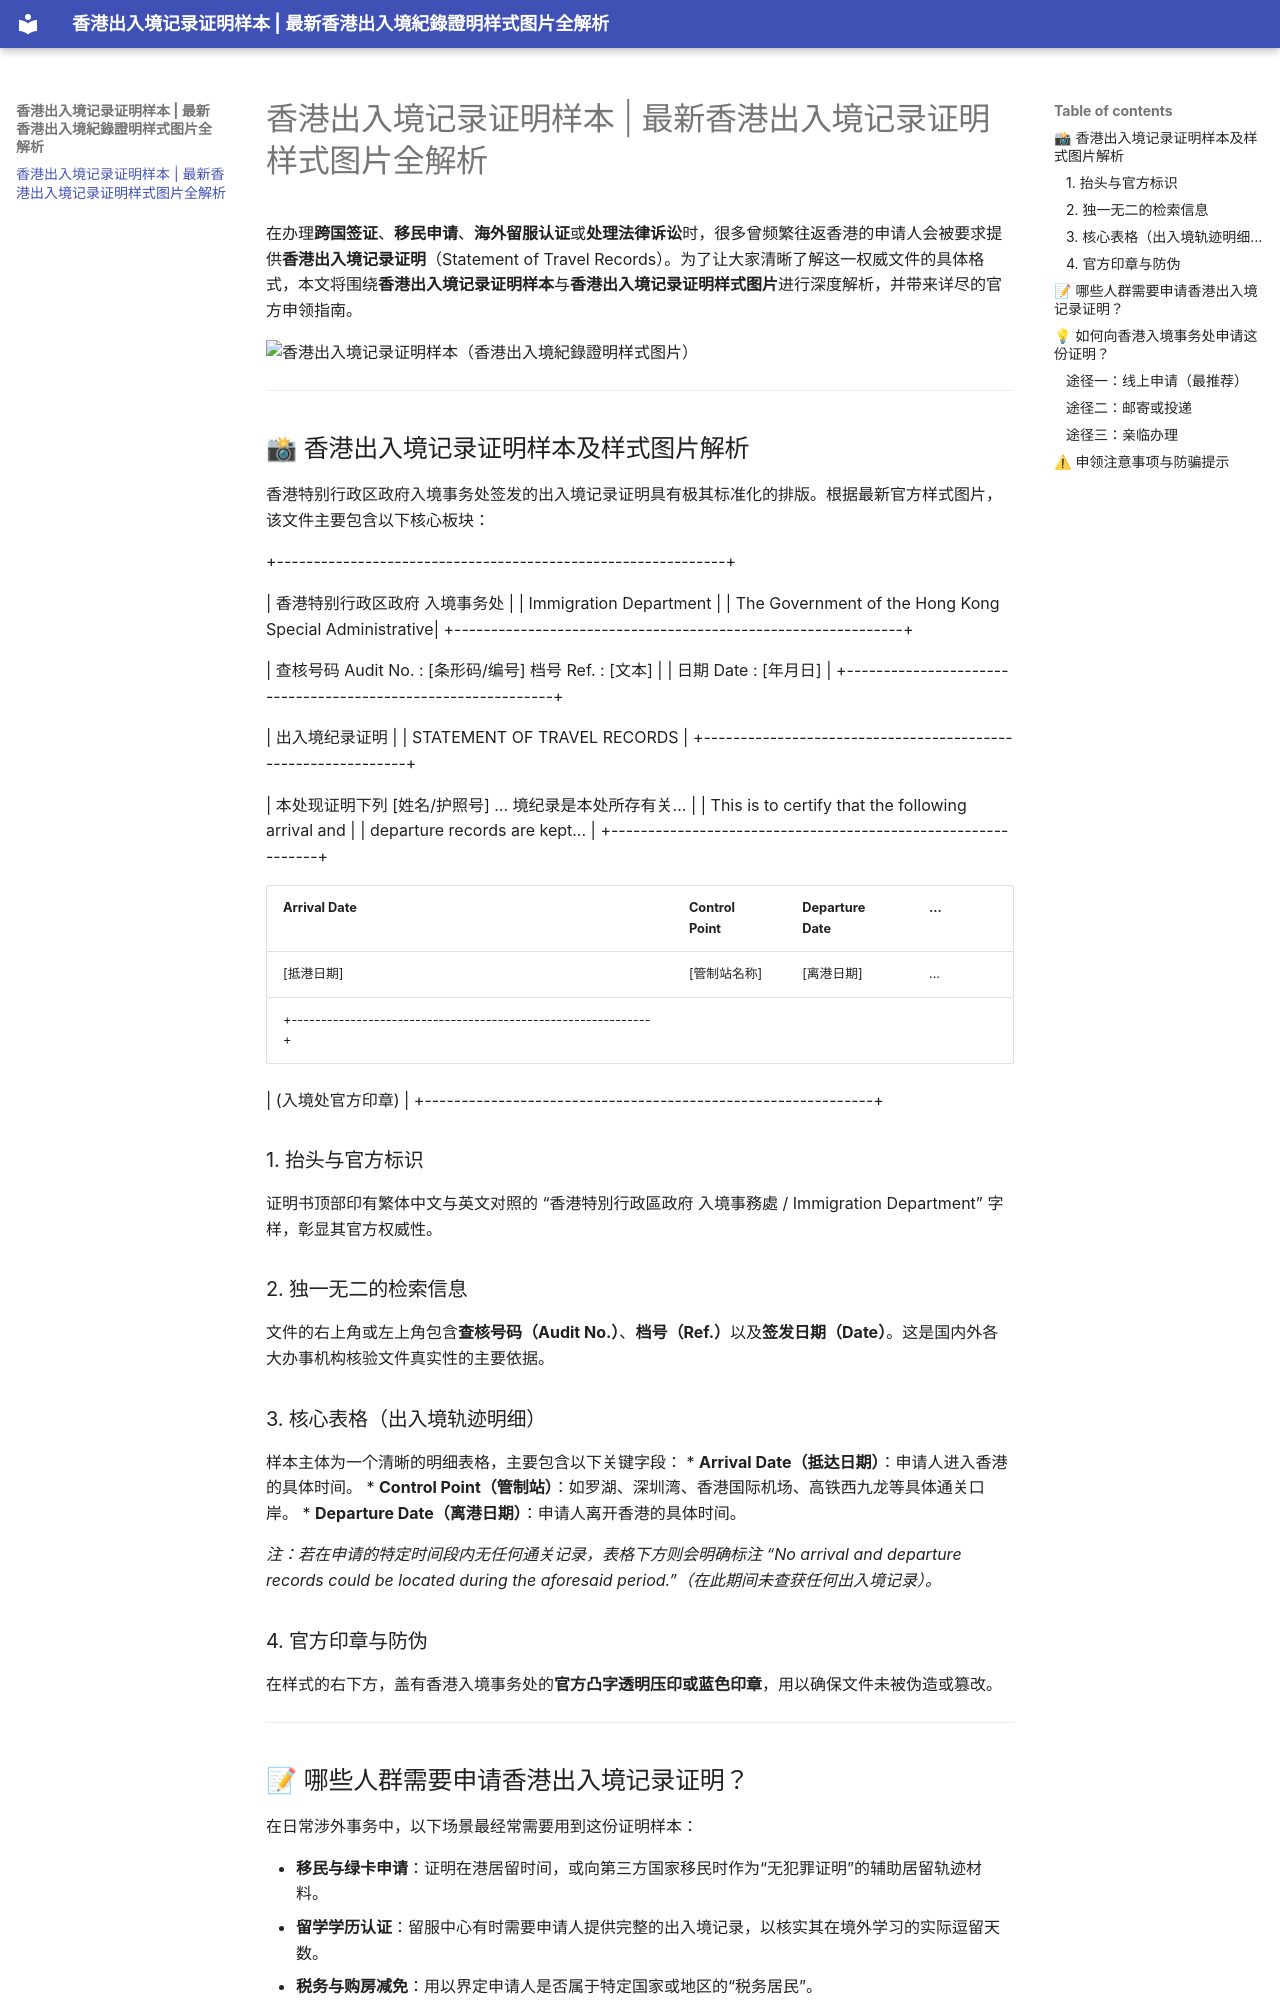

repository: voksds/zrudsk · page: index.html · generator: mkdocs

# 香港出入境记录证明样本 | 最新香港出入境记录证明样式图片全解析

在办理**跨国签证**、**移民申请**、**海外留服认证**或**处理法律诉讼**时，很多曾频繁往返香港的申请人会被要求提供**香港出入境记录证明**（Statement of Travel Records）。为了让大家清晰了解这一权威文件的具体格式，本文将围绕**香港出入境记录证明样本**与**香港出入境记录证明样式图片**进行深度解析，并带来详尽的官方申领指南。

<img width="527" height="800" alt="香港出入境记录证明样本（香港出入境紀錄證明样式图片）" src="https://github.com/user-attachments/assets/25c5b73b-c4f1-4c3f-81d5-96c628f0cbfd" />


---

## 📸 香港出入境记录证明样本及样式图片解析

香港特别行政区政府入境事务处签发的出入境记录证明具有极其标准化的排版。根据最新官方样式图片，该文件主要包含以下核心板块：

+-------------------------------------------------------------+

|                香港特别行政区政府 入境事务处                 |
|                   Immigration Department                    |
|       The Government of the Hong Kong Special Administrative|
+-------------------------------------------------------------+

|  查核号码 Audit No. : [条形码/编号]      档号 Ref. : [文本] |
|                                      日期 Date : [年月日]  |
+-------------------------------------------------------------+

|                        出入境纪录证明                        |
|                  STATEMENT OF TRAVEL RECORDS                |
+-------------------------------------------------------------+

|  本处现证明下列 [姓名/护照号] ... 境纪录是本处所存有关...  |
|  This is to certify that the following arrival and          |
|  departure records are kept...                              |
+-------------------------------------------------------------+

|  Arrival Date  |  Control Point  |  Departure Date  | ...   |
|----------------|-----------------|------------------|-------|
|  [抵港日期]     |  [管制站名称]    |  [离港日期]       | ...   |
+-------------------------------------------------------------+

|                                              (入境处官方印章) |
+-------------------------------------------------------------+

### 1. 抬头与官方标识
证明书顶部印有繁体中文与英文对照的 “香港特別行政區政府 入境事務處 / Immigration Department” 字样，彰显其官方权威性。

### 2. 独一无二的检索信息
文件的右上角或左上角包含**查核号码（Audit No.）**、**档号（Ref.）**以及**签发日期（Date）**。这是国内外各大办事机构核验文件真实性的主要依据。
